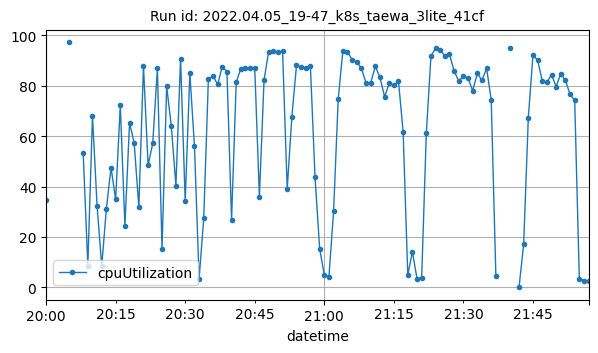

The data file committed next to this chart (first rows):
datetime, cpuUtilization
2022-04-05T20:00:00Z, 34.73
2022-04-05T20:05:00Z, 97.11
2022-04-05T20:08:00Z, 53.33
2022-04-05T20:09:00Z, 8.625
2022-04-05T20:10:00Z, 68.03
2022-04-05T20:11:00Z, 32.21
2022-04-05T20:12:00Z, 8.475
2022-04-05T20:13:00Z, 31.27
2022-04-05T20:14:00Z, 47.46
2022-04-05T20:15:00Z, 34.94
2022-04-05T20:16:00Z, 72.18
2022-04-05T20:17:00Z, 24.45
2022-04-05T20:18:00Z, 65.34
2022-04-05T20:19:00Z, 57.2
2022-04-05T20:20:00Z, 31.78
2022-04-05T20:21:00Z, 87.84
2022-04-05T20:22:00Z, 48.39
2022-04-05T20:23:00Z, 57.16
2022-04-05T20:24:00Z, 86.82
2022-04-05T20:25:00Z, 15.23
2022-04-05T20:26:00Z, 79.78
2022-04-05T20:27:00Z, 64.06
2022-04-05T20:28:00Z, 40.4
2022-04-05T20:29:00Z, 90.71
2022-04-05T20:30:00Z, 34.14
2022-04-05T20:31:00Z, 84.99
2022-04-05T20:32:00Z, 55.92
2022-04-05T20:33:00Z, 3.44
2022-04-05T20:34:00Z, 27.45
2022-04-05T20:35:00Z, 82.62
2022-04-05T20:36:00Z, 83.79
2022-04-05T20:37:00Z, 80.49
2022-04-05T20:38:00Z, 87.56
2022-04-05T20:39:00Z, 85.56
2022-04-05T20:40:00Z, 26.9
2022-04-05T20:41:00Z, 81.34
2022-04-05T20:42:00Z, 86.77
2022-04-05T20:43:00Z, 86.88
2022-04-05T20:44:00Z, 87.04
2022-04-05T20:45:00Z, 87.03
2022-04-05T20:46:00Z, 36.02
2022-04-05T20:47:00Z, 82.14
2022-04-05T20:48:00Z, 93.52
2022-04-05T20:49:00Z, 93.71
2022-04-05T20:50:00Z, 93.35
2022-04-05T20:51:00Z, 93.61
2022-04-05T20:52:00Z, 39.05
2022-04-05T20:53:00Z, 67.56
2022-04-05T20:54:00Z, 87.99
2022-04-05T20:55:00Z, 87.43
2022-04-05T20:56:00Z, 87.07
2022-04-05T20:57:00Z, 87.84
2022-04-05T20:58:00Z, 43.72
2022-04-05T20:59:00Z, 15.32
2022-04-05T21:00:00Z, 5.041
2022-04-05T21:01:00Z, 4.25
2022-04-05T21:02:00Z, 30.18
2022-04-05T21:03:00Z, 74.64
2022-04-05T21:04:00Z, 93.76
2022-04-05T21:05:00Z, 93.41
... 49 more rows
